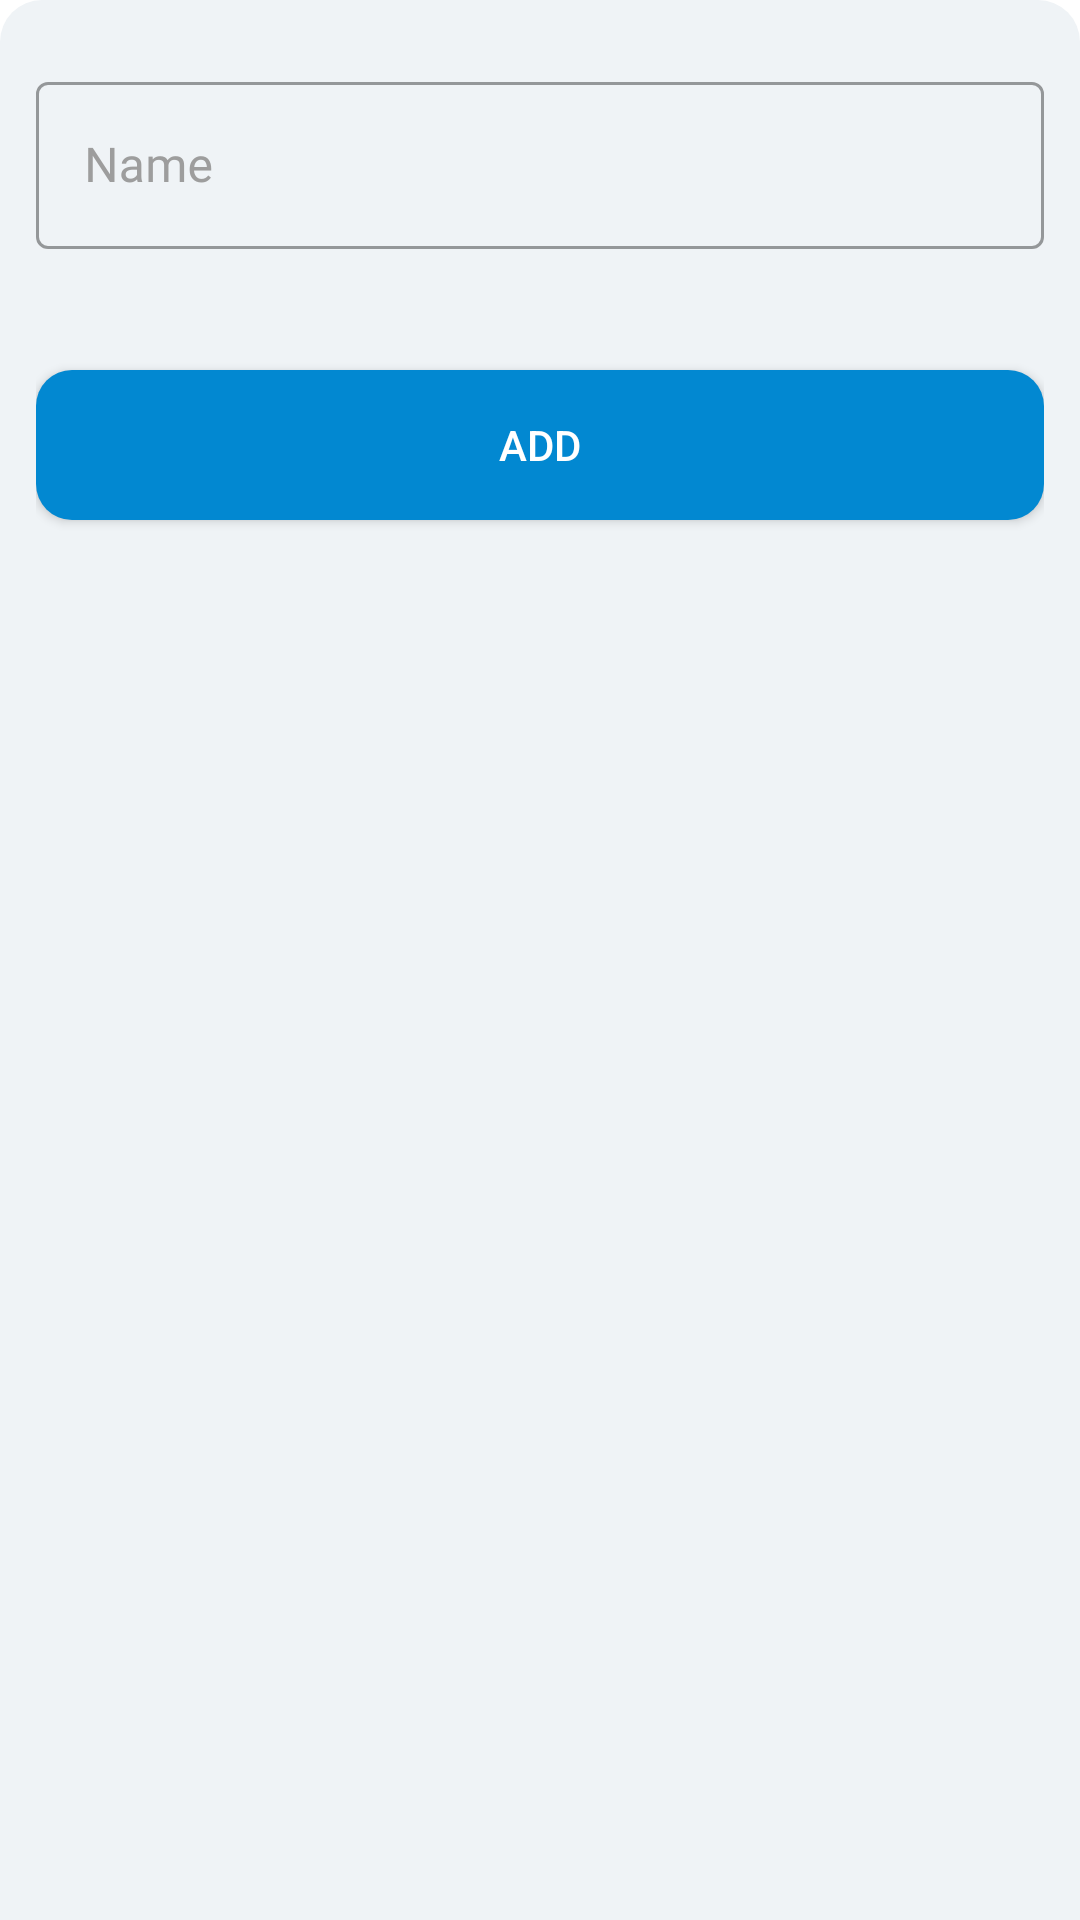

Android layout source for this screen:
<!-- AndroidManifest.xml: application theme Theme.EnglishTeacher -->
<!-- res/layout/dialog_add_category.xml -->
<?xml version="1.0" encoding="utf-8"?>
<LinearLayout xmlns:android="http://schemas.android.com/apk/res/android"
    xmlns:app="http://schemas.android.com/apk/res-auto"
    xmlns:tools="http://schemas.android.com/tools"
    android:id="@+id/layout"
    android:layout_width="match_parent"
    android:layout_height="wrap_content"
    android:background="@drawable/top_rounded_back_card"
    android:orientation="vertical"
    android:padding="12dp"
    tools:context=".ui.activities.add.AddCategoryDialog">

    <com.google.android.material.textfield.TextInputLayout
        android:layout_marginTop="10dp"
        android:id="@+id/categoryEdt"
        style="@style/Widget.MaterialComponents.TextInputLayout.OutlinedBox"
        android:layout_width="match_parent"
        android:layout_height="wrap_content"
        android:hint="@string/category"
        app:errorEnabled="true"
        android:textColorHint="@color/color_grey">

        <com.google.android.material.textfield.TextInputEditText
            android:id="@+id/categoryName"
            android:layout_width="match_parent"
            android:layout_height="wrap_content"
            android:fontFamily="@font/roboto"
            android:textColor="@color/color_font" />

    </com.google.android.material.textfield.TextInputLayout>


    <Button
        android:id="@+id/addCategory"
        android:layout_width="match_parent"
        android:layout_height="50dp"
        android:layout_gravity="end"
        android:layout_marginBottom="20dp"
        android:layout_marginTop="20dp"
        android:textColor="@color/white"
        android:background="@drawable/rounded_primary_card"
        android:text="Add"
        app:backgroundTint="@null" />

</LinearLayout>
<!-- resources referenced by this layout -->
<resources>
  <color name="color_font">#212121</color>
  <color name="color_grey">#9D9D9D</color>
  <color name="white">#FFFFFFFF</color>
  <!-- drawable rounded_primary_card (drawable) -->
  <?xml version="1.0" encoding="utf-8"?>
  <shape xmlns:android="http://schemas.android.com/apk/res/android"
      android:shape="rectangle">
  
      <solid android:color="@color/color_primary"/>
  
      <corners android:radius="12dp"/>
  </shape>
  <!-- drawable top_rounded_back_card (drawable) -->
  <?xml version="1.0" encoding="utf-8"?>
  <shape xmlns:android="http://schemas.android.com/apk/res/android"
      android:shape="rectangle">
  
      <solid android:color="@color/color_back"/>
  
      <corners android:topLeftRadius="14dp" android:topRightRadius="14dp"/>
  </shape>
  <string name="category">Name</string>
  <style name="Theme.EnglishTeacher" parent="Theme.MaterialComponents.Light.NoActionBar">
          
          <item name="colorPrimary">@color/color_primary</item>
          <item name="colorPrimaryVariant">@color/color_primary_dark</item>
          <item name="colorOnPrimary">@color/white</item>
          
          <item name="colorSecondary">@color/color_primary</item>
          <item name="colorSecondaryVariant">@color/color_primary_dark</item>
          <item name="colorOnSecondary">@color/black</item>
          
          <item name="android:statusBarColor" tools:targetApi="l">?attr/colorPrimaryVariant</item>
          
      </style>
  <color name="color_primary">#0288D1</color>
  <color name="color_back">#EFF3F6</color>
  <color name="color_primary_dark">#0277BD</color>
  <color name="black">#FF000000</color>
</resources>
